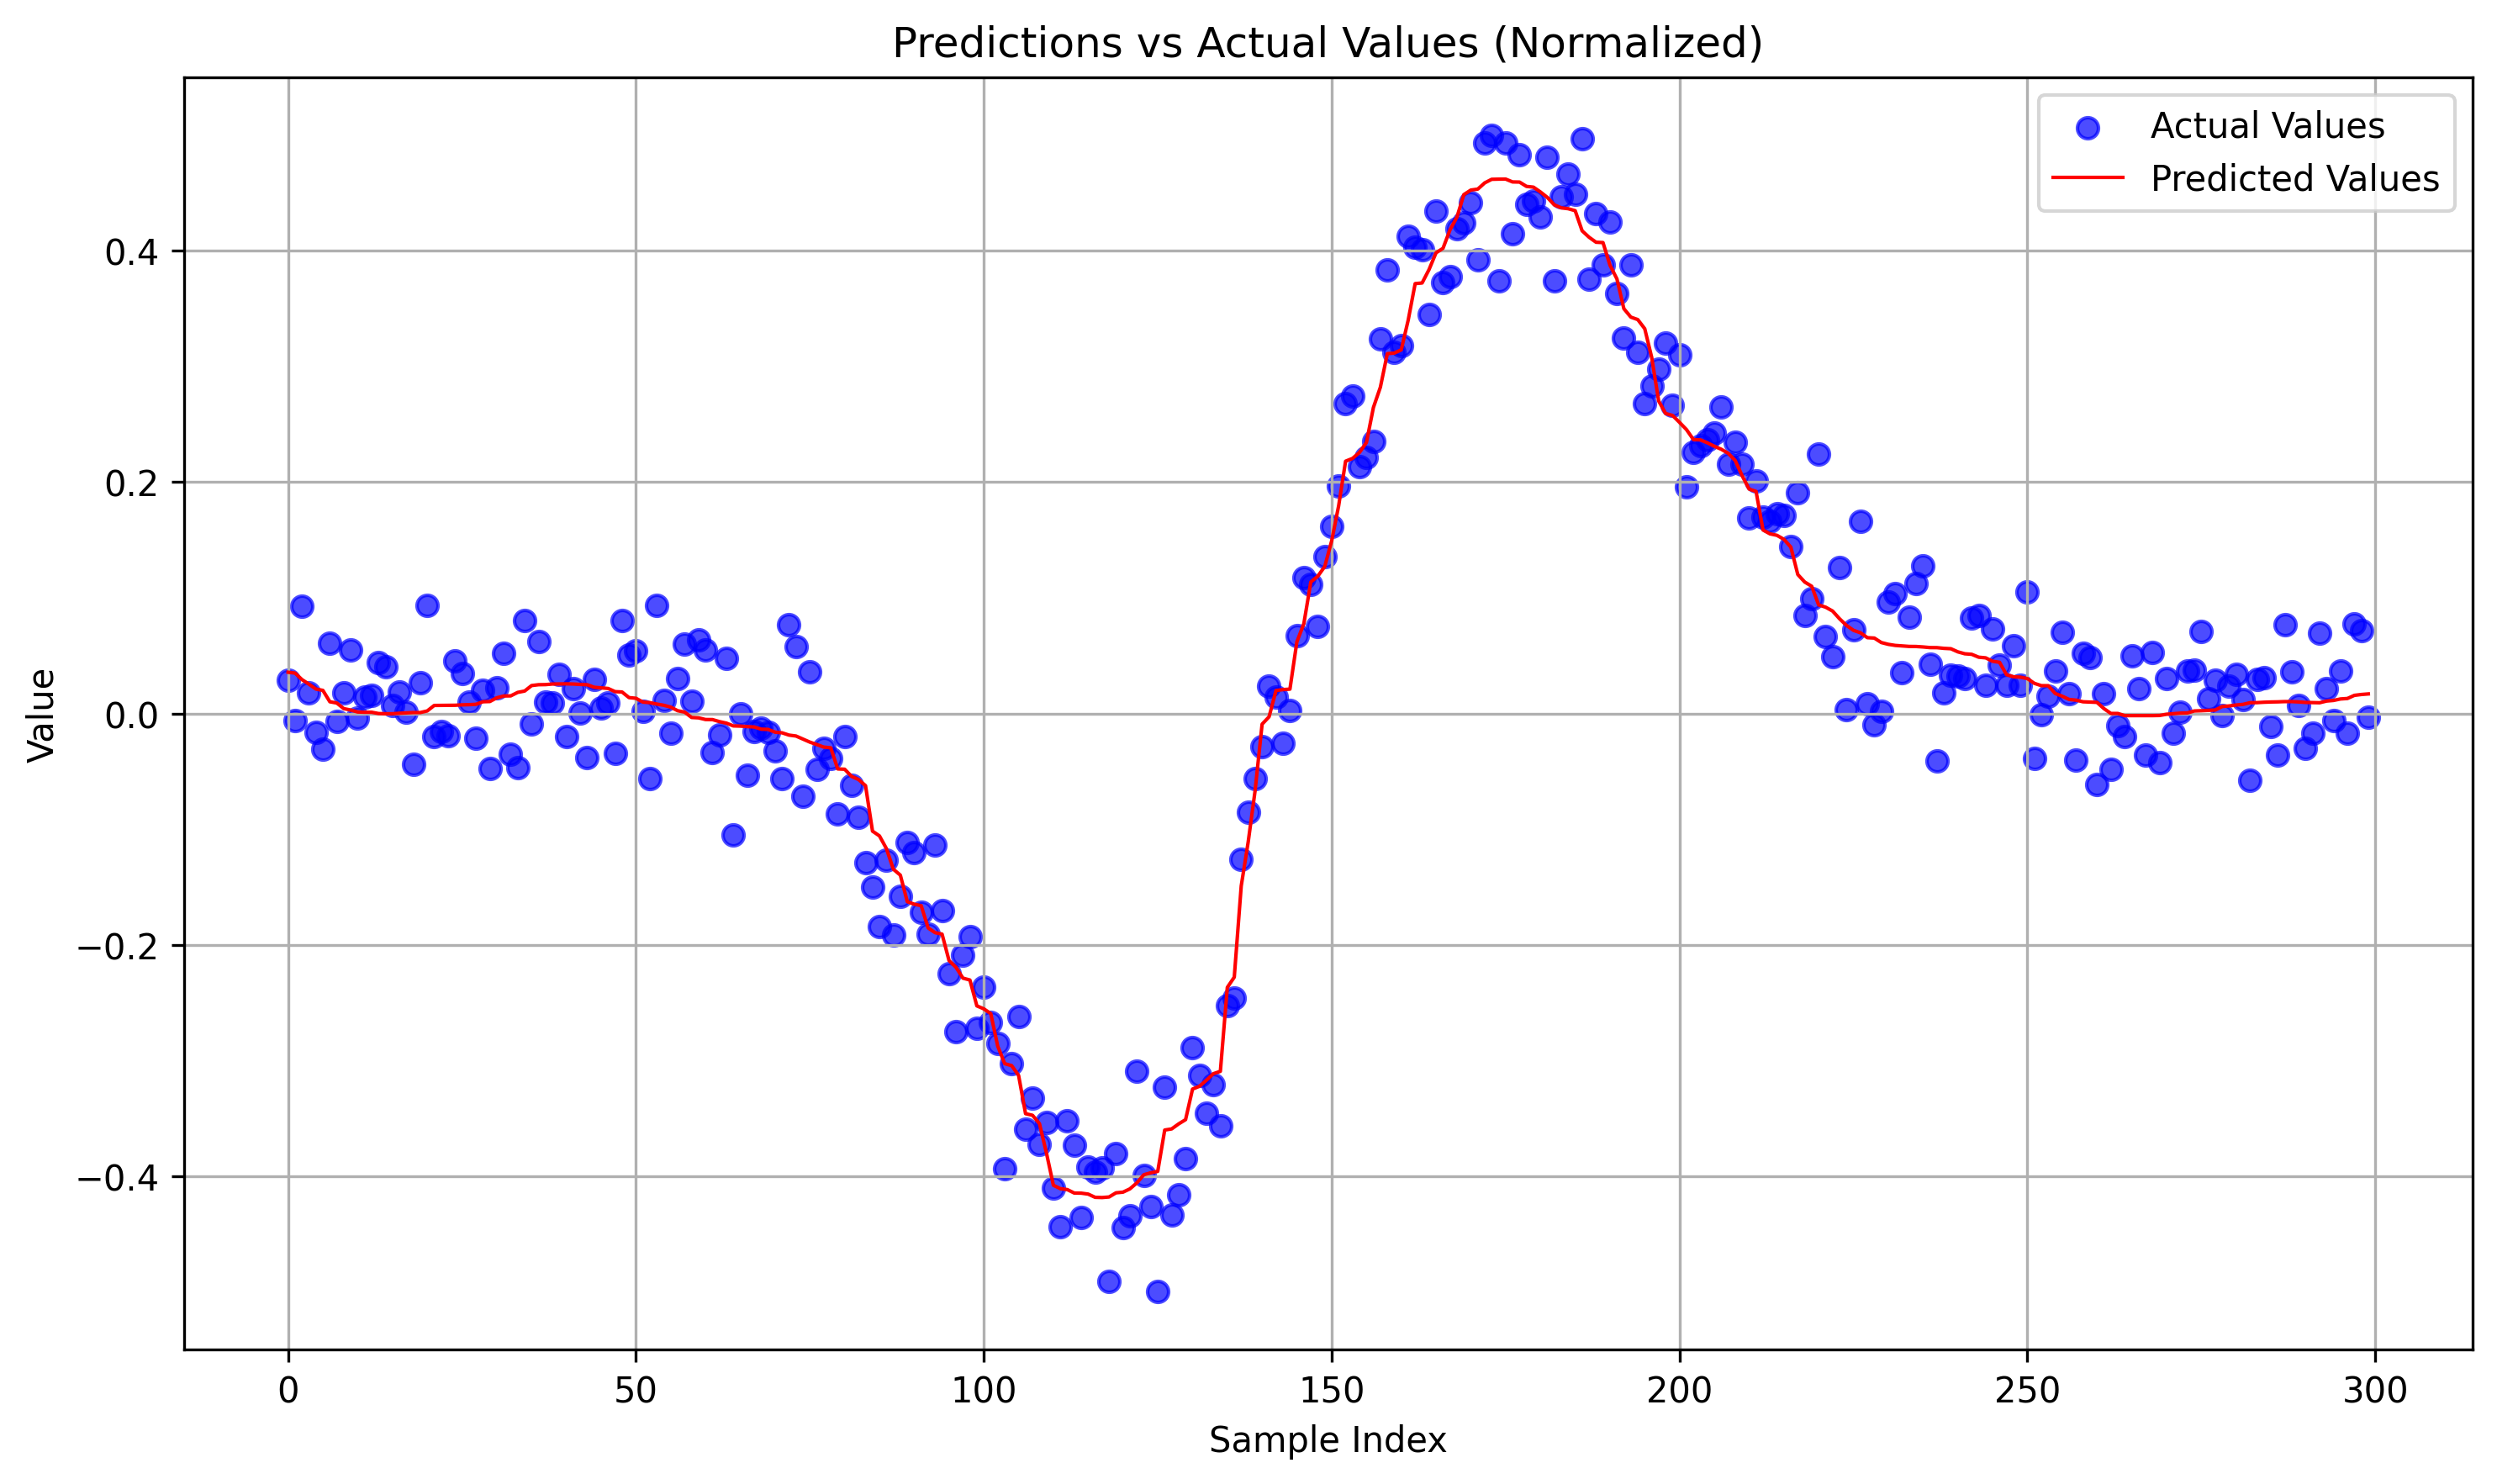

Data behind this chart, as committed beside it:
predictions, actuals
0.03564, 0.02854
0.03493, -0.006161
0.02928, 0.09255
0.02534, 0.01763
0.02113, -0.01657
0.01998, -0.03067
0.01013, 0.06073
0.009048, -0.007134
0.004192, 0.01799
0.002983, 0.05525
0.001297, -0.003584
0.001092, 0.01432
0.001091, 0.01552
-4.4755638e-05, 0.04412
-0.0002521, 0.04033
-0.0002326, 0.007204
0.0002128, 0.0188
0.0005297, 0.001004
0.0007886, -0.04418
0.0008, 0.02672
0.0022, 0.0935
0.00694, -0.01993
0.007005, -0.01541
0.007014, -0.0194
0.007114, 0.04578
0.007454, 0.0345
0.007617, 0.009697
0.007933, -0.02133
0.01014, 0.01994
0.01033, -0.04776
0.01357, 0.02201
0.01514, 0.05175
0.01522, -0.03498
0.01824, -0.04649
0.0194, 0.08064
0.02414, -0.008972
0.02488, 0.0624
0.02497, 0.009692
0.02548, 0.00932
0.02558, 0.03383
0.02561, -0.02022
0.02547, 0.02124
0.02512, 0.0001822
0.02486, -0.03822
0.02267, 0.02931
0.02215, 0.004721
0.02162, 0.009018
0.01889, -0.03425
0.01858, 0.08019
0.01374, 0.05051
0.01315, 0.05401
0.009847, 0.001733
0.00938, -0.0565
0.008126, 0.09376
0.007075, 0.01131
0.005496, -0.01705
0.00238, 0.02995
0.001181, 0.06033
-0.003444, 0.01026
-0.003782, 0.06331
... 240 more rows
